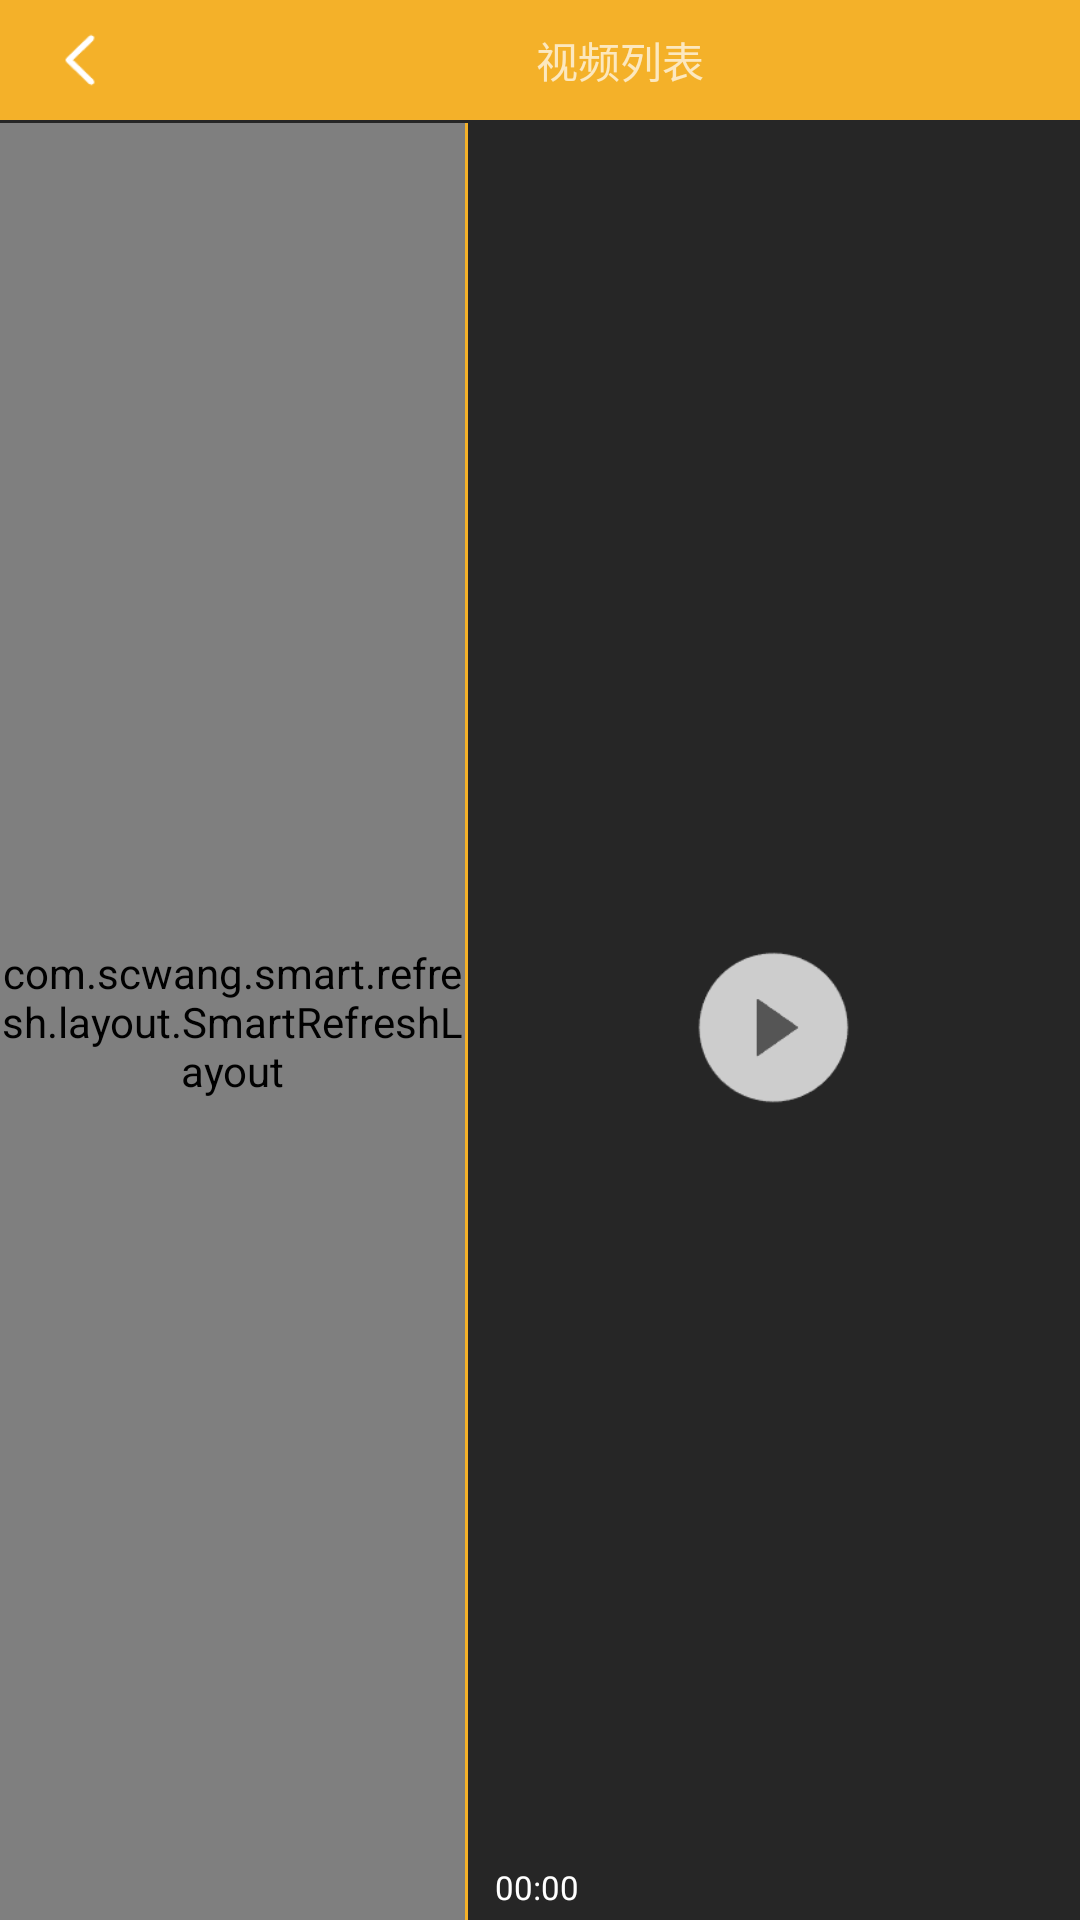

Produce the Android XML layout that renders to this screen, including the resource entries it uses.
<!-- AndroidManifest.xml: application theme NoAction -->
<!-- res/layout/activity_video_list.xml -->
<?xml version="1.0" encoding="utf-8"?>
<LinearLayout xmlns:android="http://schemas.android.com/apk/res/android"
        xmlns:app="http://schemas.android.com/apk/res-auto"
        xmlns:tools="http://schemas.android.com/tools"
        android:layout_width="match_parent"
        android:layout_height="match_parent"
        android:background="@color/theme_back_color"
        android:orientation="vertical"
        tools:context=".activity.MainActivity">

    <LinearLayout
            android:layout_width="match_parent"
            android:layout_height="40dp"
            android:background="@color/theme_color"
            android:orientation="horizontal">

        <ImageView
                android:id="@+id/ivImagelistBack"
                android:layout_width="wrap_content"
                android:layout_height="match_parent"
                android:layout_gravity="center_vertical"
                android:padding="10dp"
                android:src="@drawable/ic_back" />

        <TextView
                android:layout_width="match_parent"
                android:layout_height="match_parent"
                android:gravity="center"
                android:text="@string/video_list" />
    </LinearLayout>

    <View
            style="@style/HLine"
            android:layout_margin="0dp"
            android:background="@color/theme_back_color" />

    <RelativeLayout
            android:id="@+id/linNoData"
            android:layout_width="match_parent"
            android:layout_height="match_parent"
            android:visibility="gone">

        <ImageView
                android:id="@+id/ivRef"
                android:layout_width="wrap_content"
                android:layout_height="wrap_content"
                android:layout_centerInParent="true"
                android:scaleType="fitXY"
                android:src="@drawable/ic_nodata" />

        <TextView
                android:layout_width="wrap_content"
                android:layout_height="wrap_content"
                android:layout_below="@+id/ivRef"
                android:layout_centerHorizontal="true"
                android:text="@string/no_data" />

    </RelativeLayout>

    <LinearLayout
            android:id="@+id/linData"
            android:layout_width="match_parent"
            android:layout_height="match_parent"
            android:orientation="horizontal">

        <com.scwang.smart.refresh.layout.SmartRefreshLayout
                android:id="@+id/smartRefreshLayout"
                android:layout_width="155dp"
                android:layout_height="match_parent"
                android:background="@color/back_color">

            <com.scwang.smart.refresh.header.ClassicsHeader
                    android:layout_width="match_parent"
                    android:layout_height="wrap_content" />

            <androidx.recyclerview.widget.RecyclerView
                    android:id="@+id/recyclerView"
                    android:layout_width="match_parent"
                    android:layout_height="match_parent"
                    android:background="@color/theme_back_color" />

            <com.scwang.smart.refresh.footer.ClassicsFooter
                    android:layout_width="match_parent"
                    android:layout_height="wrap_content" />
        </com.scwang.smart.refresh.layout.SmartRefreshLayout>

        <View style="@style/Vine" />


        <LinearLayout
                android:layout_width="match_parent"
                android:layout_height="match_parent"
                android:layout_marginLeft="4dp"
                android:layout_marginTop="2dp"
                android:layout_marginRight="4dp"
                android:orientation="vertical">

            <FrameLayout
                    android:layout_width="match_parent"
                    android:layout_height="match_parent"
                    android:layout_marginTop="2dp"
                    android:gravity="center_vertical">

                <ImageView
                        android:id="@+id/imageView"
                        android:layout_width="match_parent"
                        android:layout_height="match_parent"
                        android:scaleType="fitXY"
                        tools:src="@color/app_color_f6" />

                <ImageView
                        android:id="@+id/ivStart"
                        android:layout_width="55dp"
                        android:layout_height="55dp"
                        android:layout_gravity="center"
                        android:scaleType="fitXY"
                       android:src="@drawable/ic_stop" />
                <VideoView
                        android:id="@+id/videoView"
                        android:visibility="gone"
                        android:layout_width="match_parent"
                        android:layout_height="match_parent"/>

                <TextView
                        android:id="@+id/tvTime"
                        android:layout_width="match_parent"
                        android:layout_height="30dp"
                        android:layout_gravity="left|bottom"
                        android:background="@drawable/picture_icon_shadow_bg"
                        android:drawableLeft="@drawable/picture_icon_video"
                        android:drawablePadding="5dp"
                        android:gravity="center_vertical"
                        android:paddingLeft="5dp"
                        android:paddingTop="8dp"
                        android:text="00:00"
                        android:textColor="@color/app_color_white"
                        android:textSize="11sp"
                        tools:visibility="visible" />
                <TextView
                        android:id="@+id/tvFileName"
                        android:layout_width="match_parent"
                        android:layout_height="wrap_content"
                        android:layout_marginLeft="10dp"
                        android:layout_marginTop="5dp"
                        android:gravity="center|top"
                        android:textColor="@color/red" />
            </FrameLayout>

        </LinearLayout>

    </LinearLayout>


</LinearLayout>
<!-- resources referenced by this layout -->
<resources>
  <color name="app_color_f6">#f6f6f6</color>
  <color name="app_color_white">#FFFFFF</color>
  <color name="back_color">#FF424242</color>
  <color name="red">#E20C0C</color>
  <color name="theme_back_color">#262626</color>
  <color name="theme_color">#F4b129</color>
  <!-- drawable ic_back: png bitmap (drawable-hdpi, 520 bytes) -->
  <!-- drawable ic_nodata: png bitmap (drawable-hdpi, 2628 bytes) -->
  <!-- drawable ic_stop: png bitmap (drawable-hdpi, 3296 bytes) -->
  <string name="no_data">暂无数据</string>
  <string name="video_list">视频列表</string>
  <style name="HLine">
          <item name="android:layout_width">match_parent</item>
          <item name="android:layout_height">1dp</item>
          <item name="android:background">@color/theme_color</item>
          
          
          <item name="android:layout_gravity">center</item>
          <item name="android:layout_centerVertical">true</item>
      </style>
  <style name="Vine">
          <item name="android:layout_width">1dp</item>
          <item name="android:layout_height">match_parent</item>
          <item name="android:background">@color/theme_color</item>
          
          
      </style>
  <style name="NoAction" parent="Theme.AppCompat.NoActionBar">
          <item name="android:navigationBarColor">@color/theme_back_color</item>
      </style>
</resources>
